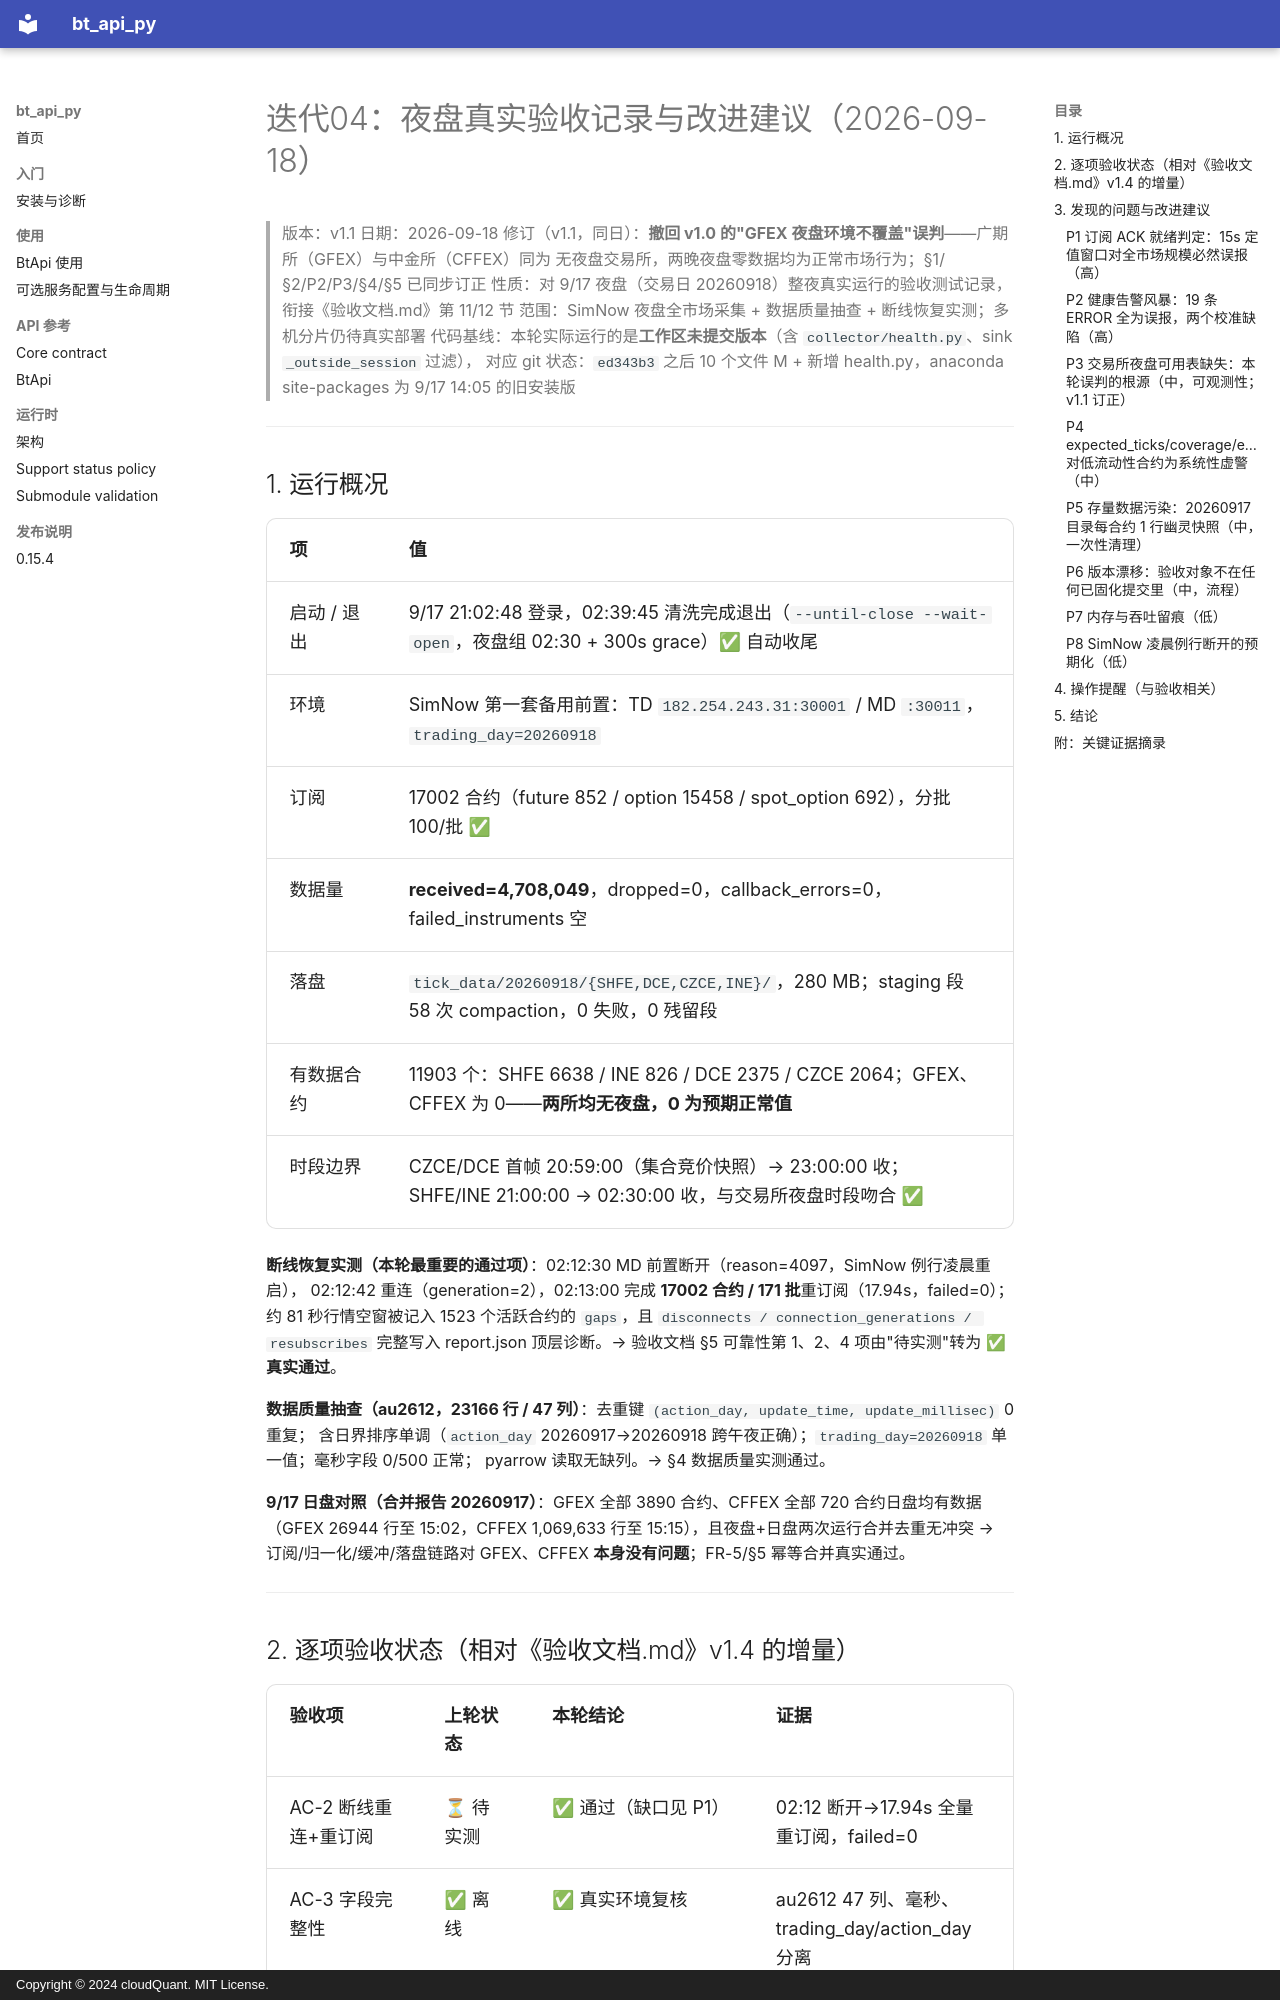

repository: cloudQuant/bt_api_py · page: 迭代计划/迭代04-CTP全市场tick数据采集与落盘/夜盘验收记录与改进建议-20260918/index.html · generator: mkdocs · copyright: Copyright © 2024 cloudQuant. MIT License.

# 迭代04：夜盘真实验收记录与改进建议（2026-09-18）

> 版本：v1.1
> 日期：2026-09-18
> 修订（v1.1，同日）：**撤回 v1.0 的"GFEX 夜盘环境不覆盖"误判**——广期所（GFEX）与中金所（CFFEX）同为
> 无夜盘交易所，两晚夜盘零数据均为正常市场行为；§1/§2/P2/P3/§4/§5 已同步订正
> 性质：对 9/17 夜盘（交易日 20260918）整夜真实运行的验收测试记录，衔接《验收文档.md》第 11/12 节
> 范围：SimNow 夜盘全市场采集 + 数据质量抽查 + 断线恢复实测；多机分片仍待真实部署
> 代码基线：本轮实际运行的是**工作区未提交版本**（含 `collector/health.py`、sink `_outside_session` 过滤），
> 对应 git 状态：`ed343b3` 之后 10 个文件 M + 新增 health.py，anaconda site-packages 为 9/17 14:05 的旧安装版

---

## 1. 运行概况

| 项 | 值 |
|------|------|
| 启动 / 退出 | 9/17 21:02:48 登录，02:39:45 清洗完成退出（`--until-close --wait-open`，夜盘组 02:30 + 300s grace）✅ 自动收尾 |
| 环境 | SimNow 第一套备用前置：TD `182.254.243.31:30001` / MD `:30011`，`trading_day=20260918` |
| 订阅 | 17002 合约（future 852 / option 15458 / spot_option 692），分批 100/批 ✅ |
| 数据量 | **received=4,708,049**，dropped=0，callback_errors=0，failed_instruments 空 |
| 落盘 | `tick_data/20260918/{SHFE,DCE,CZCE,INE}/`，280 MB；staging 段 58 次 compaction，0 失败，0 残留段 |
| 有数据合约 | 11903 个：SHFE 6638 / INE 826 / DCE 2375 / CZCE 2064；GFEX、CFFEX 为 0——**两所均无夜盘，0 为预期正常值** |
| 时段边界 | CZCE/DCE 首帧 20:59:00（集合竞价快照）→ 23:00:00 收；SHFE/INE 21:00:00 → 02:30:00 收，与交易所夜盘时段吻合 ✅ |

**断线恢复实测（本轮最重要的通过项）**：02:12:30 MD 前置断开（reason=4097，SimNow 例行凌晨重启），
02:12:42 重连（generation=2），02:13:00 完成 **17002 合约 / 171 批**重订阅（17.94s，failed=0）；
约 81 秒行情空窗被记入 1523 个活跃合约的 `gaps`，且 `disconnects / connection_generations / resubscribes`
完整写入 report.json 顶层诊断。→ 验收文档 §5 可靠性第 1、2、4 项由"待实测"转为 **✅ 真实通过**。

**数据质量抽查（au2612，23166 行 / 47 列）**：去重键 `(action_day, update_time, update_millisec)` 0 重复；
含日界排序单调（`action_day` 20260917→20260918 跨午夜正确）；`trading_day=20260918` 单一值；毫秒字段 0/500 正常；
pyarrow 读取无缺列。→ §4 数据质量实测通过。

**9/17 日盘对照（合并报告 20260917）**：GFEX 全部 3890 合约、CFFEX 全部 720 合约日盘均有数据
（GFEX 26944 行至 15:02，CFFEX 1,069,633 行至 15:15），且夜盘+日盘两次运行合并去重无冲突
→ 订阅/归一化/缓冲/落盘链路对 GFEX、CFFEX **本身没有问题**；FR-5/§5 幂等合并真实通过。

---
